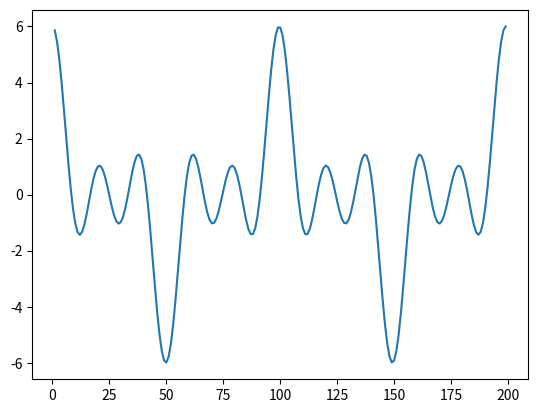

Write the Python code that produced this figure.
#!/usr/bin/env python
#--coding: utf-8 --

# Grafica la moduladora de un pulso formado por un paquete de ondas
# Permite especificar la cantidad de ondas superpuestas
# Saqué la variable que especifica el espaciado de frecuencias porque sólo
# afecta la escala horizontal.

from math import sin,e,pi
from matplotlib import pyplot as pl
import numpy

from os import sys
# Cantidad de ondas superpuestas
if len(sys.argv) == 2:
	n = int(sys.argv[1])
else:
	n = 6

# Ciclos de la moduladora a graficar
ciclos = 2
# Puntos a graficar
puntos = 200

x = numpy.linspace(0,2*pi*ciclos,puntos)
y = numpy.sin(x*n)/numpy.sin(x)

pl.plot(y)
pl.show()
